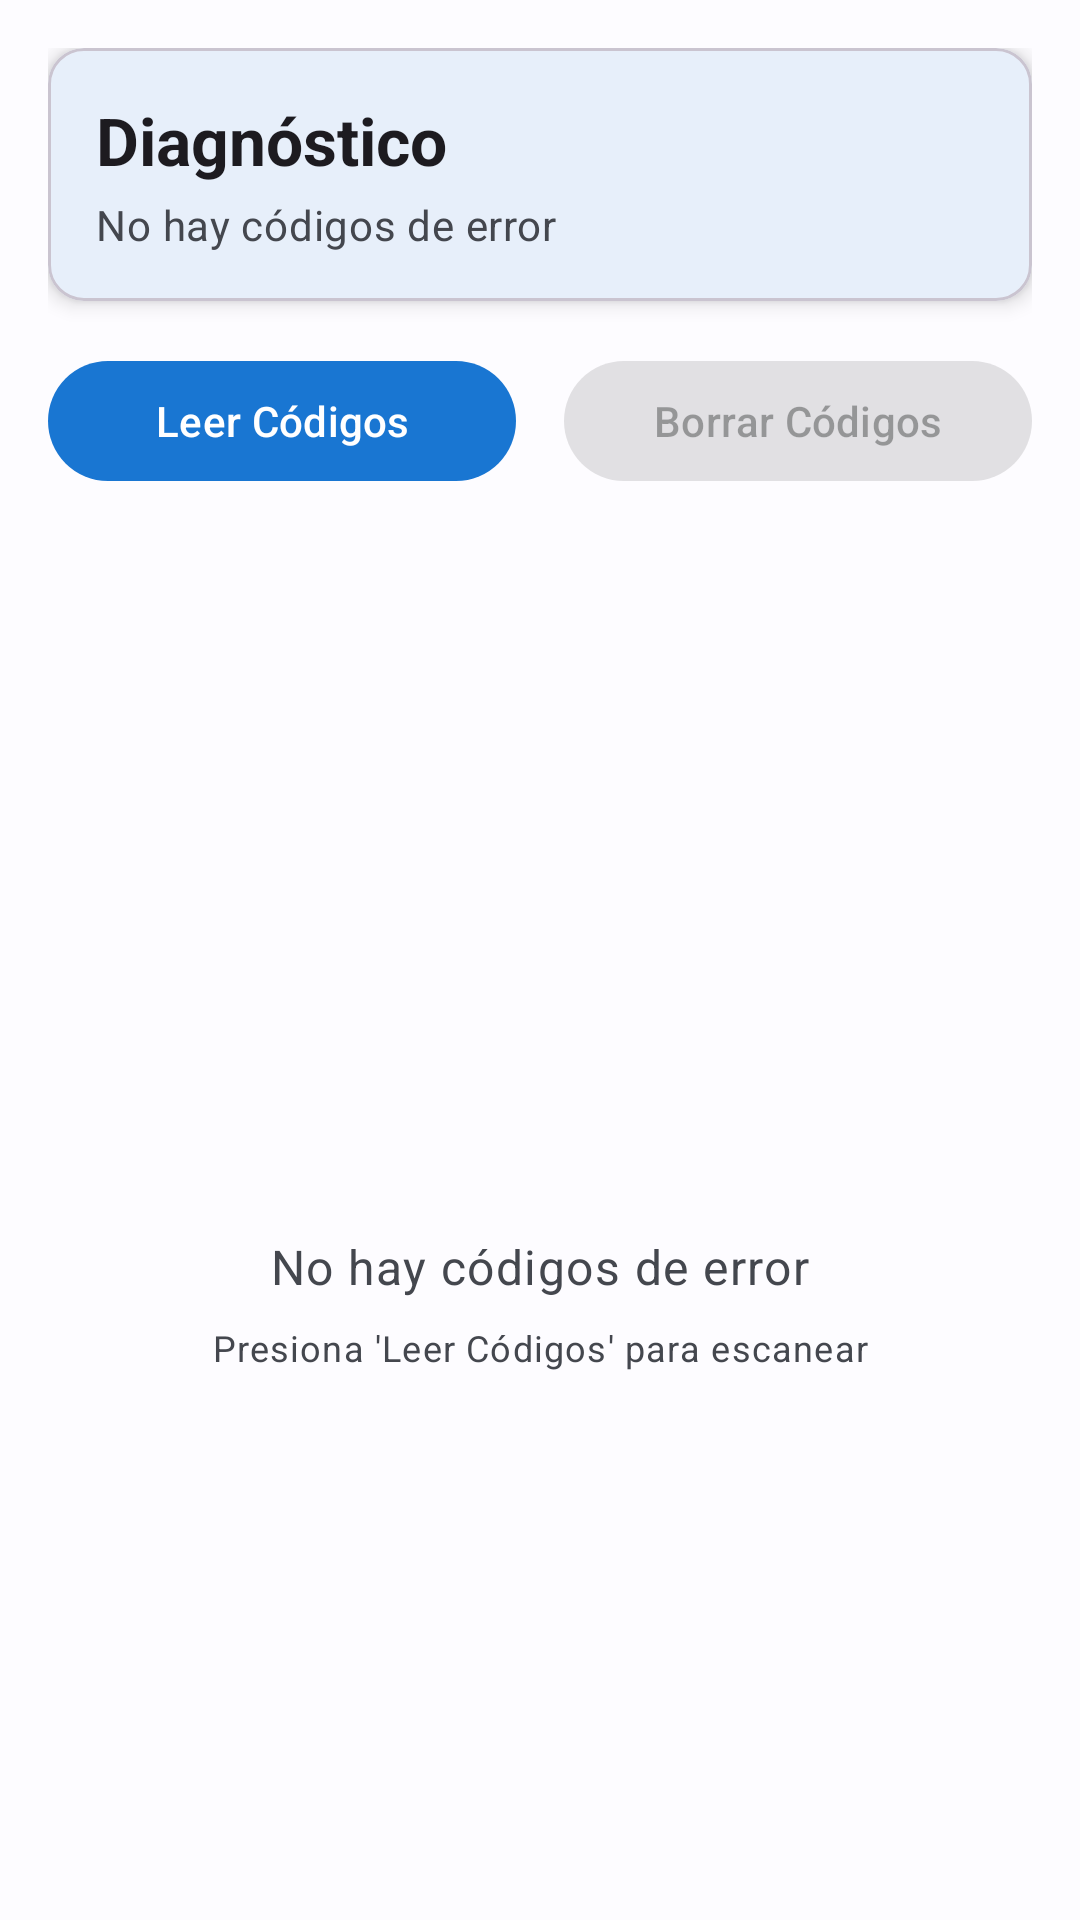

This screen was rendered from an Android layout file. Write that file and the resources it references.
<!-- AndroidManifest.xml: application theme Theme.FleetCareOBD -->
<!-- res/layout/fragment_diagnostics.xml -->
<?xml version="1.0" encoding="utf-8"?>
<androidx.constraintlayout.widget.ConstraintLayout xmlns:android="http://schemas.android.com/apk/res/android"
    xmlns:app="http://schemas.android.com/apk/res-auto"
    xmlns:tools="http://schemas.android.com/tools"
    android:layout_width="match_parent"
    android:layout_height="match_parent"
    android:padding="@dimen/spacing_normal"
    tools:context=".ui.diagnostics.DiagnosticsFragment">

    
    <com.google.android.material.card.MaterialCardView
        android:id="@+id/statusCard"
        android:layout_width="match_parent"
        android:layout_height="wrap_content"
        app:cardElevation="@dimen/elevation_card"
        app:cardCornerRadius="@dimen/corner_radius_medium"
        app:layout_constraintTop_toTopOf="parent">

        <LinearLayout
            android:layout_width="match_parent"
            android:layout_height="wrap_content"
            android:orientation="vertical"
            android:padding="@dimen/spacing_normal">

            <TextView
                android:id="@+id/statusText"
                android:layout_width="wrap_content"
                android:layout_height="wrap_content"
                android:text="@string/diagnostics_title"
                android:textAppearance="@style/TextAppearance.Material3.TitleLarge"
                android:textStyle="bold" />

            <TextView
                android:id="@+id/dtcCountText"
                android:layout_width="wrap_content"
                android:layout_height="wrap_content"
                android:layout_marginTop="4dp"
                android:text="@string/diagnostics_no_codes"
                android:textAppearance="@style/TextAppearance.Material3.BodyMedium"
                android:textColor="@color/md_theme_light_onSurfaceVariant" />

        </LinearLayout>

    </com.google.android.material.card.MaterialCardView>

    
    <LinearLayout
        android:id="@+id/actionButtonsLayout"
        android:layout_width="match_parent"
        android:layout_height="wrap_content"
        android:layout_marginTop="@dimen/spacing_normal"
        android:orientation="horizontal"
        app:layout_constraintTop_toBottomOf="@id/statusCard">

        <com.google.android.material.button.MaterialButton
            android:id="@+id/readDtcButton"
            android:layout_width="0dp"
            android:layout_height="wrap_content"
            android:layout_weight="1"
            android:layout_marginEnd="@dimen/spacing_small"
            android:text="@string/diagnostics_read_codes" />

        <com.google.android.material.button.MaterialButton
            android:id="@+id/clearDtcButton"
            android:layout_width="0dp"
            android:layout_height="wrap_content"
            android:layout_weight="1"
            android:layout_marginStart="@dimen/spacing_small"
            android:text="@string/diagnostics_clear_codes"
            android:enabled="false" />

    </LinearLayout>

    
    <androidx.recyclerview.widget.RecyclerView
        android:id="@+id/dtcRecyclerView"
        android:layout_width="match_parent"
        android:layout_height="0dp"
        android:layout_marginTop="@dimen/spacing_normal"
        android:visibility="gone"
        app:layoutManager="androidx.recyclerview.widget.LinearLayoutManager"
        app:layout_constraintTop_toBottomOf="@id/actionButtonsLayout"
        app:layout_constraintBottom_toBottomOf="parent"
        tools:listitem="@layout/item_dtc"
        tools:itemCount="3"
        tools:visibility="visible" />

    
    <LinearLayout
        android:id="@+id/emptyStateLayout"
        android:layout_width="wrap_content"
        android:layout_height="wrap_content"
        android:orientation="vertical"
        android:gravity="center"
        android:visibility="visible"
        app:layout_constraintTop_toBottomOf="@id/actionButtonsLayout"
        app:layout_constraintBottom_toBottomOf="parent"
        app:layout_constraintStart_toStartOf="parent"
        app:layout_constraintEnd_toEndOf="parent">

        <ImageView
            android:layout_width="64dp"
            android:layout_height="64dp"
            android:src="@drawable/ic_bluetooth"
            android:alpha="0.3"
            app:tint="@color/md_theme_light_onSurfaceVariant"
            android:contentDescription="@string/diagnostics_no_codes" />

        <TextView
            android:layout_width="wrap_content"
            android:layout_height="wrap_content"
            android:layout_marginTop="@dimen/spacing_normal"
            android:text="@string/diagnostics_no_codes"
            android:textAppearance="@style/TextAppearance.Material3.BodyLarge"
            android:textColor="@color/md_theme_light_onSurfaceVariant" />

        <TextView
            android:layout_width="wrap_content"
            android:layout_height="wrap_content"
            android:layout_marginTop="@dimen/spacing_small"
            android:text="Presiona 'Leer Códigos' para escanear"
            android:textAppearance="@style/TextAppearance.Material3.BodySmall"
            android:textColor="@color/md_theme_light_onSurfaceVariant" />

    </LinearLayout>

    
    <com.google.android.material.progressindicator.CircularProgressIndicator
        android:id="@+id/loadingIndicator"
        android:layout_width="wrap_content"
        android:layout_height="wrap_content"
        android:indeterminate="true"
        android:visibility="gone"
        app:layout_constraintTop_toBottomOf="@id/actionButtonsLayout"
        app:layout_constraintBottom_toBottomOf="parent"
        app:layout_constraintStart_toStartOf="parent"
        app:layout_constraintEnd_toEndOf="parent"
        tools:visibility="visible" />

</androidx.constraintlayout.widget.ConstraintLayout>
<!-- res/layout/item_dtc.xml (included above) -->
<?xml version="1.0" encoding="utf-8"?>
<com.google.android.material.card.MaterialCardView xmlns:android="http://schemas.android.com/apk/res/android"
    xmlns:app="http://schemas.android.com/apk/res-auto"
    xmlns:tools="http://schemas.android.com/tools"
    android:layout_width="match_parent"
    android:layout_height="wrap_content"
    android:layout_marginBottom="@dimen/spacing_small"
    app:cardElevation="@dimen/elevation_small"
    app:cardCornerRadius="@dimen/corner_radius_small">

    <LinearLayout
        android:layout_width="match_parent"
        android:layout_height="wrap_content"
        android:orientation="horizontal"
        android:padding="@dimen/spacing_normal"
        android:gravity="center_vertical">

        
        <ImageView
            android:id="@+id/dtcIcon"
            android:layout_width="40dp"
            android:layout_height="40dp"
            android:src="@drawable/ic_bluetooth"
            app:tint="@color/md_theme_light_error"
            android:contentDescription="@string/diagnostics_title" />

        
        <LinearLayout
            android:layout_width="0dp"
            android:layout_height="wrap_content"
            android:layout_weight="1"
            android:orientation="vertical"
            android:layout_marginStart="@dimen/spacing_normal">

            <TextView
                android:id="@+id/dtcCode"
                android:layout_width="wrap_content"
                android:layout_height="wrap_content"
                android:textAppearance="@style/TextAppearance.Material3.TitleMedium"
                android:textStyle="bold"
                android:textColor="@color/md_theme_light_error"
                tools:text="P0420" />

            <TextView
                android:id="@+id/dtcDescription"
                android:layout_width="wrap_content"
                android:layout_height="wrap_content"
                android:layout_marginTop="4dp"
                android:textAppearance="@style/TextAppearance.Material3.BodyMedium"
                android:textColor="@color/md_theme_light_onSurfaceVariant"
                tools:text="Catalyst System Efficiency Below Threshold" />

        </LinearLayout>

    </LinearLayout>

</com.google.android.material.card.MaterialCardView>
<!-- resources referenced by this layout -->
<resources>
  <color name="md_theme_light_error">#BA1A1A</color>
  <color name="md_theme_light_onSurfaceVariant">#44474E</color>
  <dimen name="corner_radius_medium">12dp</dimen>
  <dimen name="corner_radius_small">8dp</dimen>
  <dimen name="elevation_card">4dp</dimen>
  <dimen name="elevation_small">2dp</dimen>
  <dimen name="spacing_normal">16dp</dimen>
  <dimen name="spacing_small">8dp</dimen>
  <string name="diagnostics_clear_codes">Borrar Códigos</string>
  <string name="diagnostics_no_codes">No hay códigos de error</string>
  <string name="diagnostics_read_codes">Leer Códigos</string>
  <string name="diagnostics_title">Diagnóstico</string>
  <style name="Theme.FleetCareOBD" parent="Theme.Material3.Light.NoActionBar">
          
          <item name="colorPrimary">@color/md_theme_light_primary</item>
          <item name="colorOnPrimary">@color/md_theme_light_onPrimary</item>
          <item name="colorPrimaryContainer">@color/md_theme_light_primaryContainer</item>
          <item name="colorOnPrimaryContainer">@color/md_theme_light_onPrimaryContainer</item>
  
          
          <item name="colorSecondary">@color/md_theme_light_secondary</item>
          <item name="colorOnSecondary">@color/md_theme_light_onSecondary</item>
          <item name="colorSecondaryContainer">@color/md_theme_light_secondaryContainer</item>
          <item name="colorOnSecondaryContainer">@color/md_theme_light_onSecondaryContainer</item>
  
          
          <item name="colorError">@color/md_theme_light_error</item>
          <item name="colorOnError">@color/md_theme_light_onError</item>
          <item name="colorErrorContainer">@color/md_theme_light_errorContainer</item>
          <item name="colorOnErrorContainer">@color/md_theme_light_onErrorContainer</item>
  
          
          <item name="android:colorBackground">@color/md_theme_light_background</item>
          <item name="colorOnBackground">@color/md_theme_light_onBackground</item>
          <item name="colorSurface">@color/md_theme_light_surface</item>
          <item name="colorOnSurface">@color/md_theme_light_onSurface</item>
  
          
          <item name="android:statusBarColor">@color/md_theme_light_primary</item>
          <item name="android:windowLightStatusBar">false</item>
  
          
          <item name="android:navigationBarColor">@color/md_theme_light_surface</item>
          <item name="android:windowLightNavigationBar">true</item>
      </style>
  <color name="md_theme_light_primary">#1976D2</color>
  <color name="md_theme_light_onPrimary">#FFFFFF</color>
  <color name="md_theme_light_primaryContainer">#D0E4FF</color>
  <color name="md_theme_light_onPrimaryContainer">#001D36</color>
  <color name="md_theme_light_secondary">#535E70</color>
  <color name="md_theme_light_onSecondary">#FFFFFF</color>
  <color name="md_theme_light_secondaryContainer">#D7E3F7</color>
  <color name="md_theme_light_onSecondaryContainer">#101C2B</color>
  <color name="md_theme_light_onError">#FFFFFF</color>
  <color name="md_theme_light_errorContainer">#FFDAD6</color>
  <color name="md_theme_light_onErrorContainer">#410002</color>
  <color name="md_theme_light_background">#FDFCFF</color>
  <color name="md_theme_light_onBackground">#1A1C1E</color>
  <color name="md_theme_light_surface">#FDFCFF</color>
  <color name="md_theme_light_onSurface">#1A1C1E</color>
</resources>
